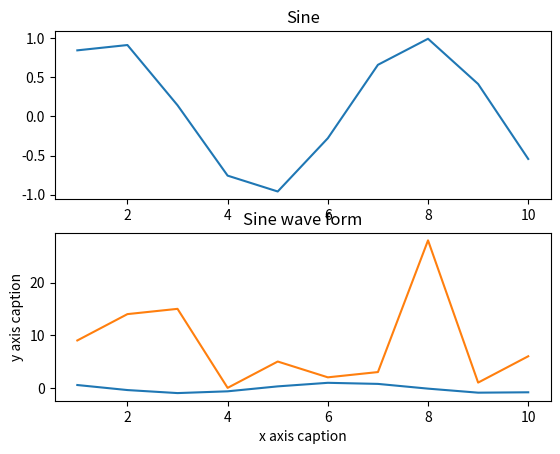

Recreate this plot in Python. (Note: this script raises an exception after producing the figure.)
import numpy as np
import matplotlib.pyplot as plt

'''x = np.linspace(0, 40, 100)  # Create a list of evenly-spaced numbers over the range
plt.plot(x, np.tan(x))       # Plot the sine of each x point
plt.show()
'''
x=np.arange(1,11)
y=2*x^2 + 5 + x^3

y_sin = np.sin(x)
y_cos = np.cos(x)

plt.subplot(2,1,1)
plt.plot(x,y_sin)
plt.title('Sine')

plt.subplot(2,1,2)
plt.plot(x,y_cos)
plt.title('Cosine')

plt.title("Matplotlib")
plt.xlabel("x axis caption")
plt.ylabel("y axis caption")
plt.plot(x,y)
plt.show()

z = np.arange(0,3*np.pi, 0.1)
w = np.sin(x)
plt.title("Sine wave form")
plt.plot(z,w)
plt.show()

x1 = [5,8,10]
y1 = [12,16,6]

x2 = [6,9,11]
y2 = [6,15,7]

plt.bar(x,y,align = 'center')
plt.bar(x2,y2, color = 'g', align= 'center')
plt.title('Bar graph')
plt.ylabel('y axis !')
plt.xlabel('x axis !')

plt.show()

